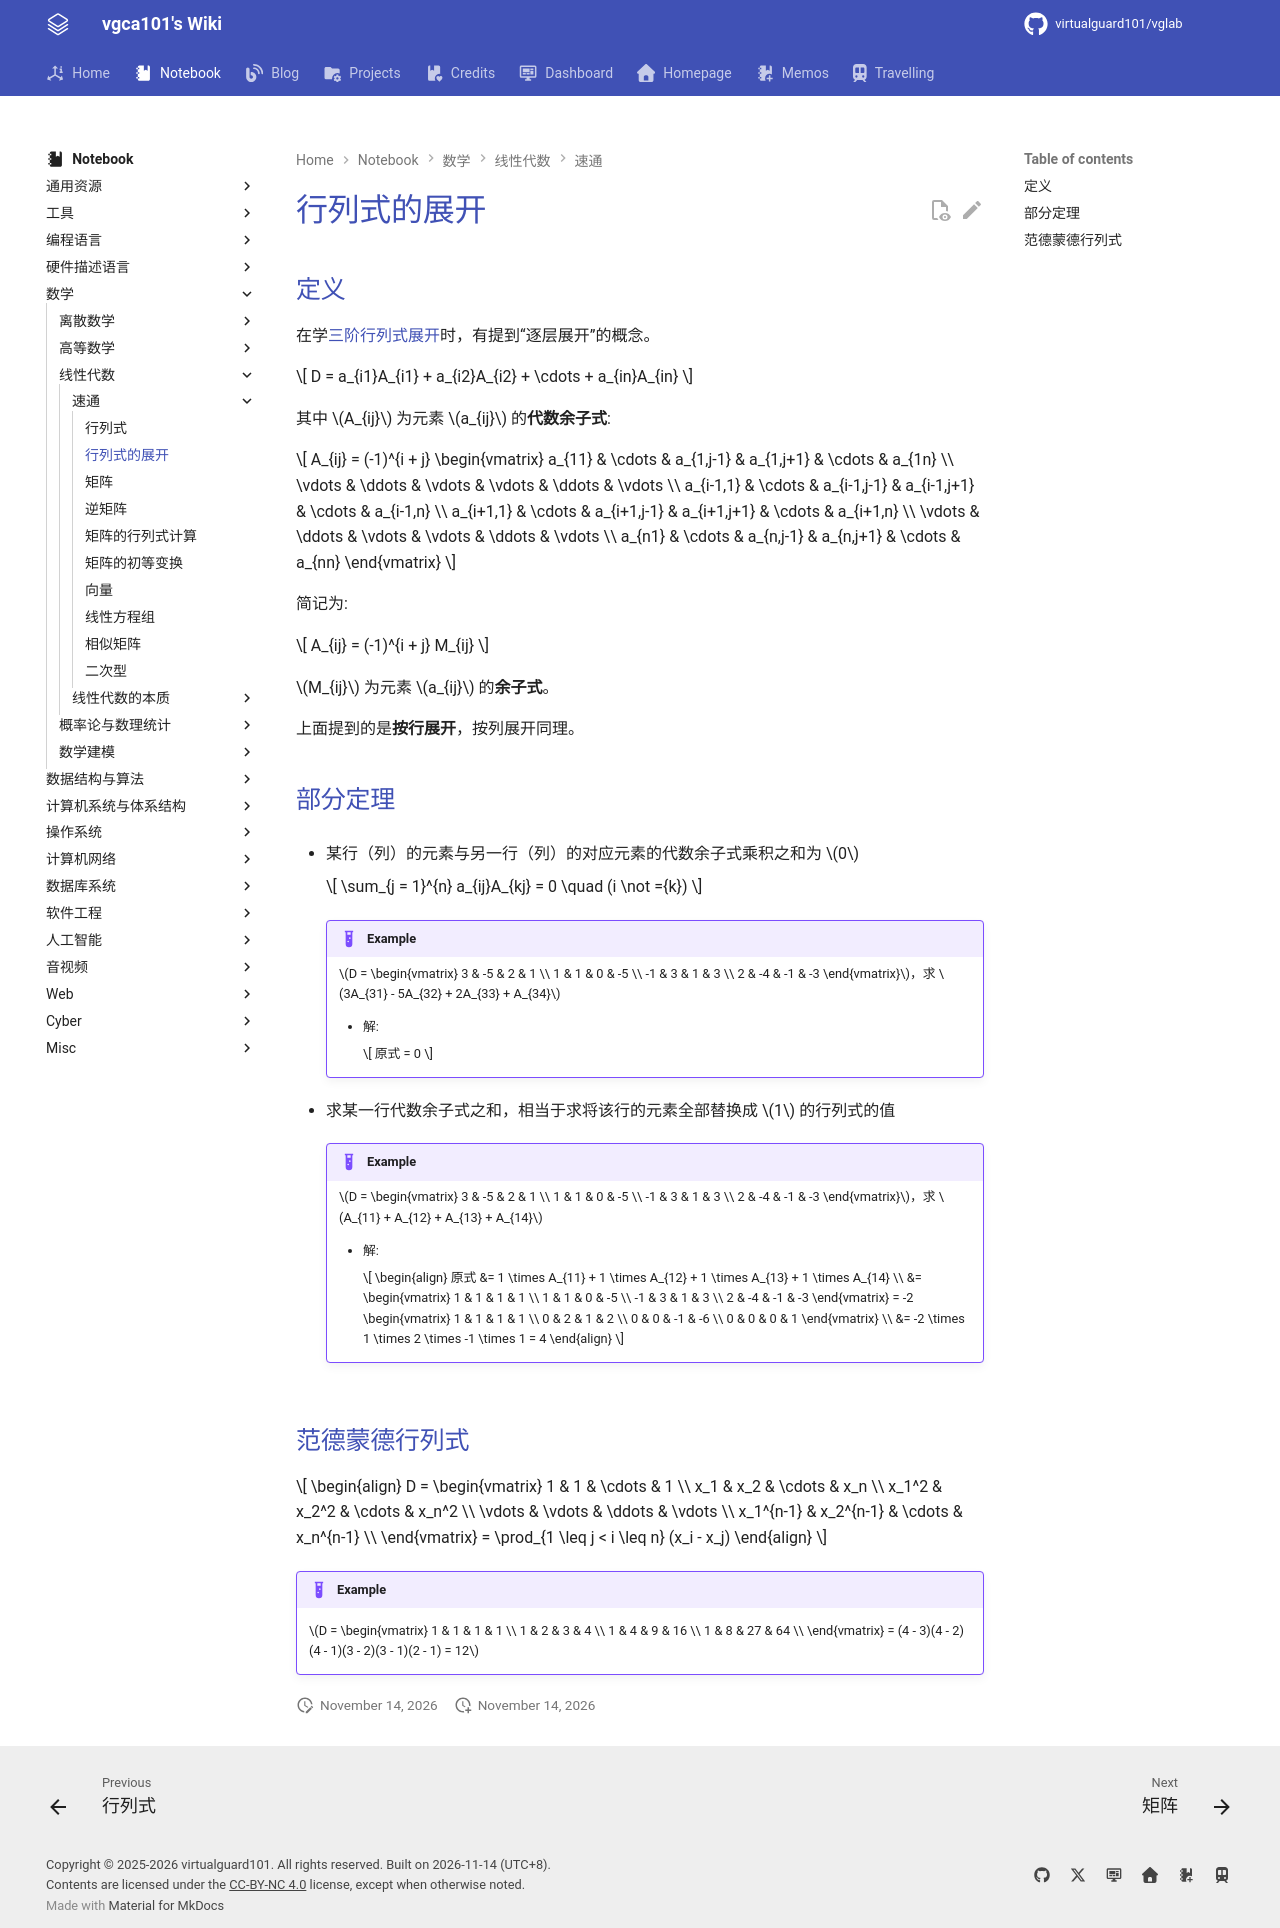

repository: virtualguard101/wiki · page: note/math/linear/行列式的展开/index.html · generator: mkdocs

---
date: 2025-11-20 15:40:15
title: 行列式展开
permalink:
publish: true
tags:
  - 线性代数
---

# 行列式的展开

## 定义

在学[三阶行列式展开](行列式.md#三阶行列式)时，有提到“逐层展开”的概念。

$$
D = a_{i1}A_{i1} + a_{i2}A_{i2} + \cdots + a_{in}A_{in}
$$

其中 $A_{ij}$ 为元素 $a_{ij}$ 的**代数余子式**:

$$
A_{ij} = (-1)^{i + j} \begin{vmatrix}
    a_{11} & \cdots & a_{1,j-1} & a_{1,j+1} & \cdots & a_{1n} \\
    \vdots & \ddots & \vdots & \vdots & \ddots & \vdots \\
    a_{i-1,1} & \cdots & a_{i-1,j-1} & a_{i-1,j+1} & \cdots & a_{i-1,n} \\
    a_{i+1,1} & \cdots & a_{i+1,j-1} & a_{i+1,j+1} & \cdots & a_{i+1,n} \\
    \vdots & \ddots & \vdots & \vdots & \ddots & \vdots \\
    a_{n1} & \cdots & a_{n,j-1} & a_{n,j+1} & \cdots & a_{nn}
\end{vmatrix}
$$

简记为:

$$
A_{ij} = (-1)^{i + j} M_{ij}
$$

$M_{ij}$ 为元素 $a_{ij}$ 的**余子式**。

上面提到的是**按行展开**，按列展开同理。

## 部分定理

- 某行（列）的元素与另一行（列）的对应元素的代数余子式乘积之和为 $0$

    $$
    \sum_{j = 1}^{n} a_{ij}A_{kj} = 0 \quad (i \not ={k})
    $$

    !!! example
        $D = \begin{vmatrix}
        3 & -5 & 2 & 1 \\
        1 & 1 & 0 & -5 \\
        -1 & 3 & 1 & 3 \\
        2 & -4 & -1 & -3
        \end{vmatrix}$，求 $3A_{31} - 5A_{32} + 2A_{33} + A_{34}$

        - 解:

            $$
            原式 = 0
            $$

- 求某一行代数余子式之和，相当于求将该行的元素全部替换成 $1$ 的行列式的值

    !!!example
        $D = \begin{vmatrix}
        3 & -5 & 2 & 1 \\
        1 & 1 & 0 & -5 \\
        -1 & 3 & 1 & 3 \\
        2 & -4 & -1 & -3
        \end{vmatrix}$，求 $A_{11} + A_{12} + A_{13} + A_{14}$

        - 解:

            $$
            \begin{align}
                原式 &= 1 \times A_{11} + 1 \times A_{12} + 1 \times A_{13} + 1 \times A_{14} \\
                &= \begin{vmatrix}
                    1 & 1 & 1 & 1 \\
                    1 & 1 & 0 & -5 \\
                    -1 & 3 & 1 & 3 \\
                    2 & -4 & -1 & -3
                \end{vmatrix} = -2 \begin{vmatrix}
                    1 & 1 & 1 & 1 \\
                    0 & 2 & 1 & 2 \\
                    0 & 0 & -1 & -6 \\
                    0 & 0 & 0 & 1
                \end{vmatrix} \\
                &= -2 \times 1 \times 2 \times -1 \times 1 = 4
            \end{align}
            $$

## 范德蒙德行列式

$$
\begin{align}
D = \begin{vmatrix}
    1 & 1 & \cdots & 1 \\
    x_1 & x_2 & \cdots & x_n \\
    x_1^2 & x_2^2 & \cdots & x_n^2 \\
    \vdots & \vdots & \ddots & \vdots \\
    x_1^{n-1} & x_2^{n-1} & \cdots & x_n^{n-1} \\
\end{vmatrix} = \prod_{1 \leq j < i \leq n} (x_i - x_j)
\end{align}
$$

!!! example
    $D = \begin{vmatrix}
    1 & 1 & 1 & 1 \\
    1 & 2 & 3 & 4 \\
    1 & 4 & 9 & 16 \\
    1 & 8 & 27 & 64 \\
    \end{vmatrix} = (4 - 3)(4 - 2)(4 - 1)(3 - 2)(3 - 1)(2 - 1) = 12$
